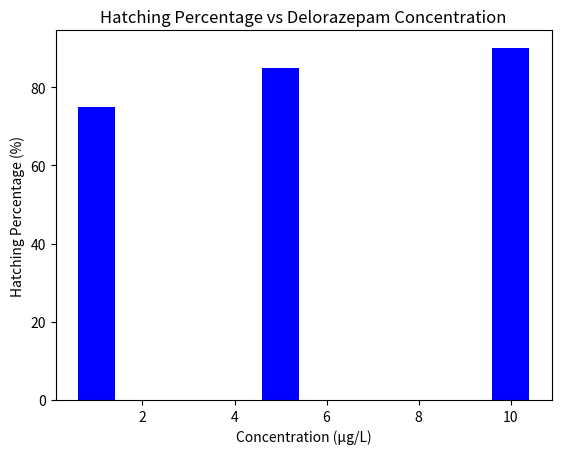

The matplotlib source for this figure:
import pandas as pd
import matplotlib.pyplot as plt

data = {'Concentration (µg/L)': [1, 5, 10], 'Hatching Percentage': [75, 85, 90]}
df = pd.DataFrame(data)

plt.bar(df['Concentration (µg/L)'], df['Hatching Percentage'], color='blue')
plt.title('Hatching Percentage vs Delorazepam Concentration')
plt.xlabel('Concentration (µg/L)')
plt.ylabel('Hatching Percentage (%)')
plt.show()

# Further statistical analysis can be performed here.